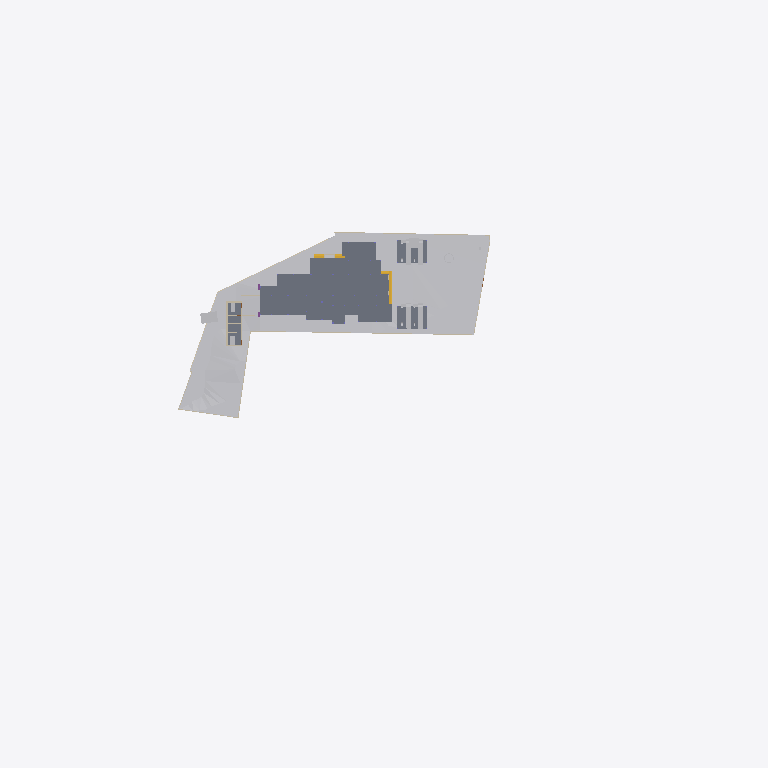
Plan cut of the same IFC building model at storey 'Footing' (level -1.20 m, cut at 0.20 m), seen from above with north up, elements coloured by IFC class (only those large enough to see are counted): 12 walls (beige), 10 other elements (light grey), 6 slabs (grey), 3 stair flights (yellow). Cut surfaces are drawn darker.
Extent 141.3 m × 63.5 m × 37.0 m (x, y, z). Storeys (9): Footing at -1.20 m; Road Level at 0.00 m; GF at 0.00 m; Concept at 0.00 m; Existing at 0.00 m; Roof at 0.00 m; Area at 0.00 m; Car Porch at 0.00 m; FF at 3.85 m. Elements (513): 130 IfcWall, 117 IfcFurniture, 72 IfcFooting, 44 IfcColumn, 39 IfcDoor, 24 IfcSanitaryTerminal, 23 IfcSlab, 22 IfcWindow, 9 IfcBuildingElementProxy, 9 IfcShadingDevice, 7 IfcStairFlight, 4 IfcRoof.

HEADER;
FILE_DESCRIPTION(('ViewDefinition[DesignTransferView]'),'2;1');
FILE_NAME('Jailani.ifc','2026-04-17T14:05:00+05:30',(''),(''),'IfcOpenShell 0.8.5-alpha260121','Bonsai 0.8.5-alpha260121-421d454','Nobody');
FILE_SCHEMA(('IFC4X3'));
ENDSEC;
DATA;
#1=IFCPROJECT('1rEyq$MlvDVO9q4X_6O_vh',$,'My Project',$,$,$,$,(#14,#26),#9);
#31=IFCSITE('2ymv4STDrDCBgdvlSnG91s',$,'My Site',$,$,#54,$,$,$,(8,52,49,300000),(76,38,36,300000),20.0,$,$);
#37=IFCBUILDING('0WCwdFWaT3fvN6dYFJV0G3',$,'My Building',$,$,#60,$,$,$,$,$,$);
#43=IFCBUILDINGSTOREY('3glIUxBxj019WI9WL2_LBp',$,'Road Level',$,$,#66,$,$,$,$);
#2091=IFCBUILDINGSTOREY('0gksAyAJzF1eVdNHxF82jx',$,'GF',$,$,#203992,$,$,$,$);
#9684=IFCBUILDINGSTOREY('0GW8AoQ6z9OfFkHNDnUrmB',$,'FF',$,$,#226409,$,$,$,$);
#36449=IFCBUILDINGSTOREY('08MXqDc890wx$ikiXcsfjl',$,'Concept',$,$,#36465,$,$,$,$);
#37612=IFCBUILDINGSTOREY('3FqJSqHaz8MQtwN4CzJUgT',$,'Existing',$,$,#37627,$,$,$,$);
#39460=IFCBUILDINGSTOREY('2$v9ldK6P2VucsJp$wo$TV',$,'Roof',$,$,#39475,$,$,$,$);
#119304=IFCBUILDINGSTOREY('0qBaI9Ey94591kdt6C2Jnr',$,'Area',$,$,#119319,$,$,$,$);
#129129=IFCBUILDINGSTOREY('3kIur_wS960wa7BjgB$p1C',$,'Car Porch',$,$,#129145,$,$,$,$);
#268472=IFCBUILDINGSTOREY('2xrbP0qU17QQ349t_fHpEX',$,'Footing',$,$,#268492,$,$,$,$);
#1788=IFCGEOGRAPHICELEMENT('2G7_FUH1TFnfA2p0BceQCt',$,'Site',$,$,#266545,#1804,$,.TERRAIN.);
#4726=IFCSLAB('2FiUBYKgX14Ok5pfpzPww9',$,'Ground Floor',$,$,#251046,#4737,$,$);
#255350=IFCGEOGRAPHICELEMENT('3I2l3N4uT8a8VDaNiA8lub',$,'Earthfill',$,$,#257428,#255351,$,.TERRAIN.);
#100712=IFCSLAB('1DsvWWCbL7cANGjESzliI9',$,'Ground Floor Verandah',$,$,#156011,#100733,$,$);
#243411=IFCSLAB('0XExs70JbAsOb335bjnD$T',$,'Ground Floor Sitout',$,$,#250211,#243430,$,$);
#225017=IFCSLAB('1Qc2awMQfDD8pfi3Klqlbg',$,'Ground Floor Carporch 1car',$,$,#265202,#225038,$,$);
#219416=IFCSLAB('1AAhloHkHFWRkhjfKq1PUs',$,'Slab',$,$,#259773,#219437,$,$);
#151238=IFCSLAB('1TDJ9z8DHBV90YLwAbkjL$',$,'Ground Floor Carporch 2car',$,$,#228208,#151259,$,$);
#4239=IFCBUILDINGELEMENTPROXY('3q7lNd2p17oe3AMat8N37d',$,'Toilet 2',$,$,#81645,#4249,$,.COMPLEX.);
#257159=IFCVEHICLE('141W$vyQD1ogrQXmHA2jBF',$,'Vehicle',$,$,#265212,#257174,$,$);
#257129=IFCVEHICLE('39VDetaJPBlQW_NtKKVksN',$,'Vehicle',$,$,#265207,#257144,$,$);
#154162=IFCVEHICLE('0N$2t9_e9DZwiKoEMbUbZK',$,'Vehicle',$,$,#228218,#154175,$,$);
#145566=IFCVEHICLE('0GR5tKgTv9_RA8i68F_qsM',$,'Vehicle',$,$,#228213,#145579,$,$);
#4250=IFCBUILDINGELEMENTPROXY('3toYnKI0v7vRY5ZvUmLVDd',$,'Toilet1',$,$,#81650,#4260,$,.COMPLEX.);
#231998=IFCSTAIRFLIGHT('3u1AF4LOj1QfQjIKdaADSR',$,'StairFlight',$,$,#251634,#232177,$,2,1,0.150000005960464,0.0900000035762787,.STRAIGHT.);
#274560=IFCWALL('3nkH4xQXH7UhB7a_Is29ro',$,'Wall',$,$,#274628,#274580,$,$);
#2632=IFCWALL('1hiIP0I5r0ZAybbUAFoviW',$,'Wall',$,$,#266625,#2638,$,$);
#3190=IFCWALL('193oymhqH3WPw9ieWVOFsJ',$,'Wall',$,$,#266555,#3201,$,$);
#211619=IFCWALL('0GEX5P4U9BQufRWTvvAWVU',$,'Wall',$,$,#266600,#211630,$,$);
#2407=IFCWALL('1wqYISk15EtxPgF1WYwVVh',$,'Wall',$,$,#266635,#2413,$,$);
#2532=IFCWALL('2uoMgyRXTBJAXpnQJxkX2y',$,'Wall',$,$,#274635,#2538,$,$);
#219453=IFCFURNITURE('2wi43uVUHB$fvvoXLnbFGQ',$,'Furniture',$,$,#264728,#219793,$,$);
#230763=IFCWALL('3ruAgi0$X4th8uNtjDFU0l',$,'Wall',$,$,#262587,#230776,$,$);
#229585=IFCWALL('363bzwyLT6ghaTgHiVcG1Z',$,'Wall',$,$,#262398,#229598,$,$);
#2607=IFCWALL('0hLi5deXP5Zfo$NOtNZznY',$,'Wall',$,$,#266565,#2613,$,$);
#151928=IFCSTAIRFLIGHT('0LqorNZl19hfMgdBsGJn64',$,'StairFlight',$,$,#264748,#151941,$,2,1,0.150000005960464,0.0900000035762787,.STRAIGHT.);
#2457=IFCWALL('38EbZ7mAL5TfofCc1aVwCP',$,'Wall',$,$,#268433,#2463,$,$);
#231070=IFCFURNITURE('21TEvtg35CVh5sliQzQktT',$,'Furniture',$,$,#264733,#231083,$,$);
#2381=IFCWALL('2ukC8AQQP85Rb_ZeT84bZY',$,'Wall',$,$,#266630,#2388,$,$);
#151902=IFCSTAIRFLIGHT('1R3j0yF7n1CwfTsNLjhcXF',$,'StairFlight',$,$,#243623,#151915,$,2,1,0.150000005960464,0.0900000035762787,.STRAIGHT.);
#3433=IFCWALL('2gqgdNokT89Rrmjq1x$gkt',$,'Wall',$,$,#266610,#3444,$,$);
ENDSEC;
